Labelled photos from "archive (17)", an image-classification folder in Shridharpatil30/Fake-currency-detection-using-image-processing. The possible labels are: 100 rupee note, 200 rupee note, 50 rupee note, 10 rupee note, 20 rupee note.

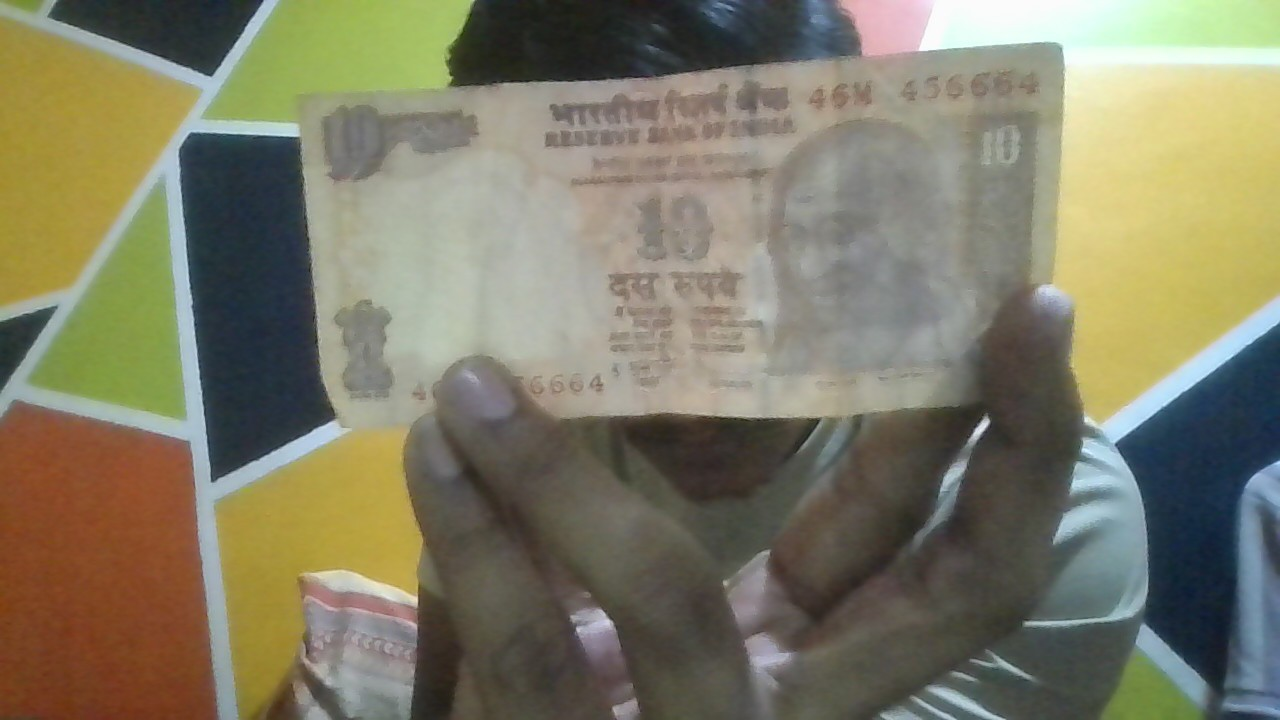
Label: 10 rupee note

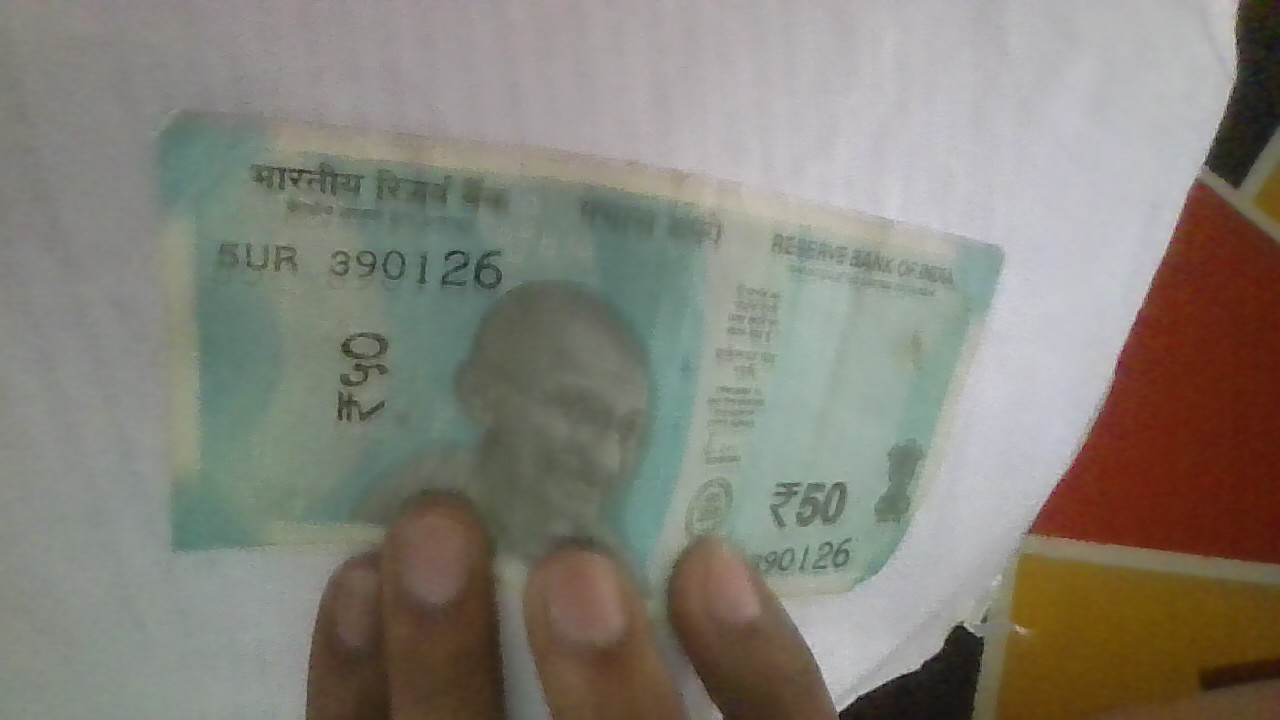
Label: 50 rupee note

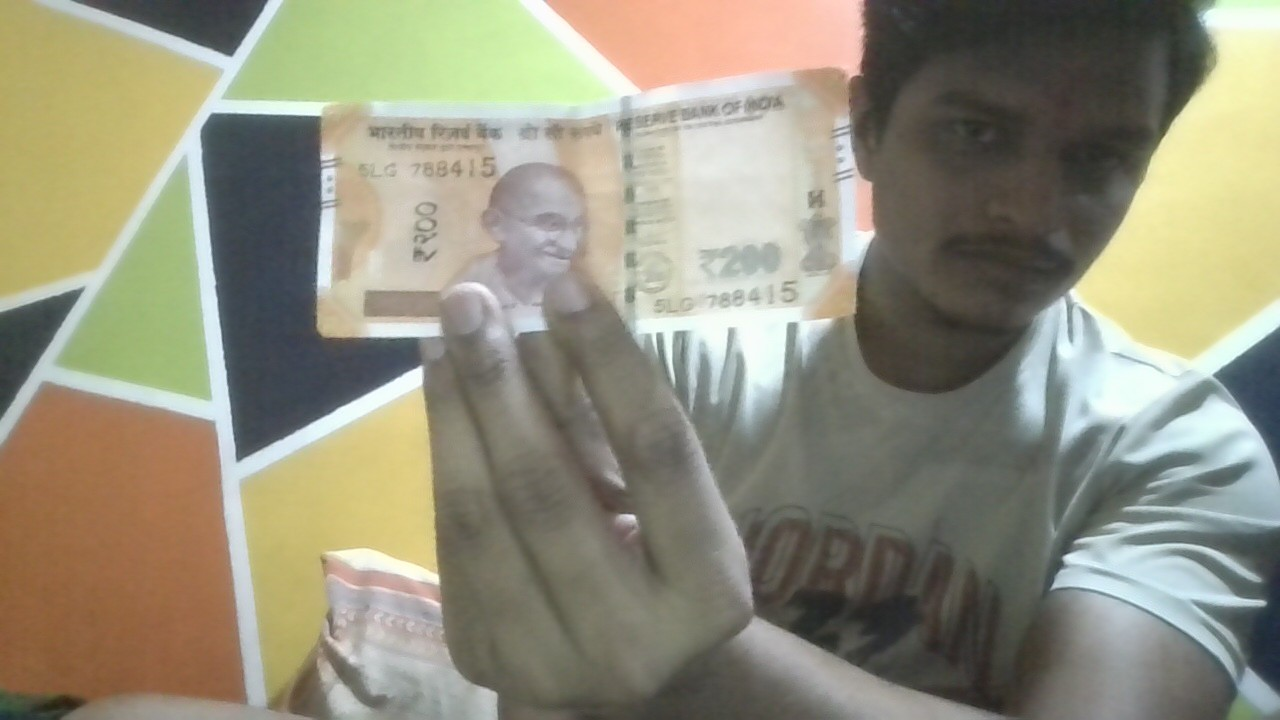
Label: 200 rupee note

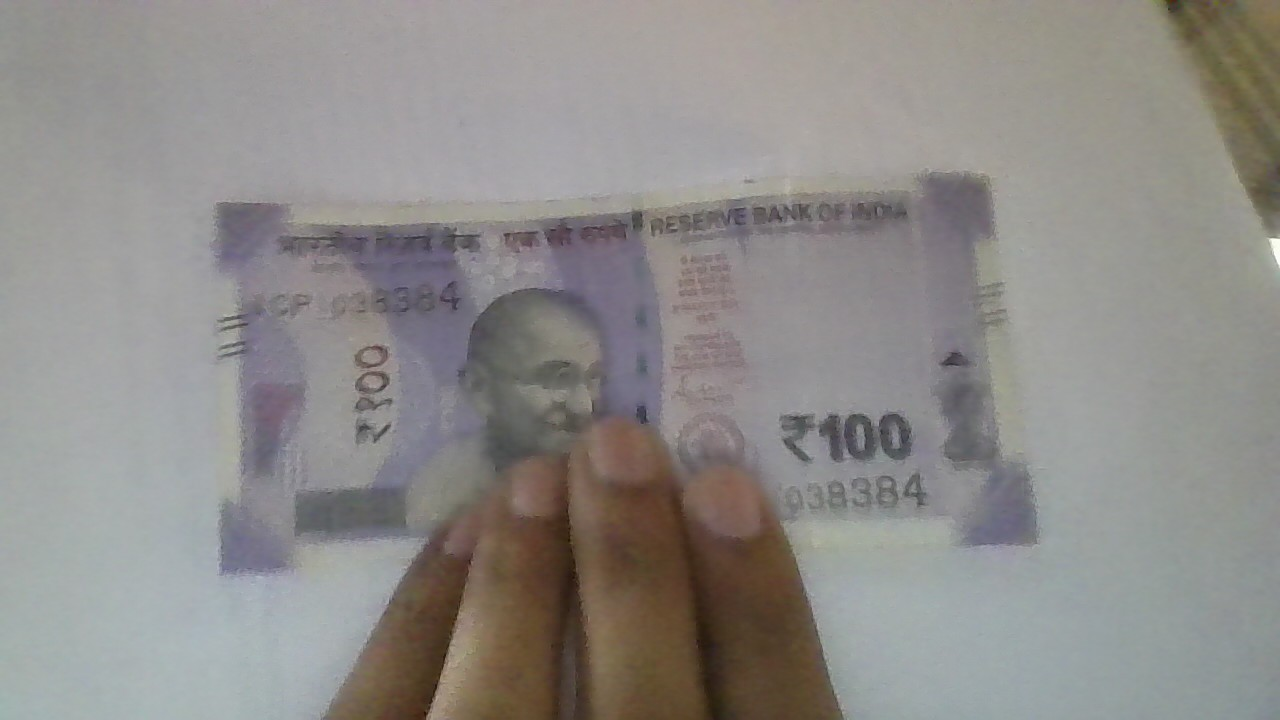
Label: 100 rupee note

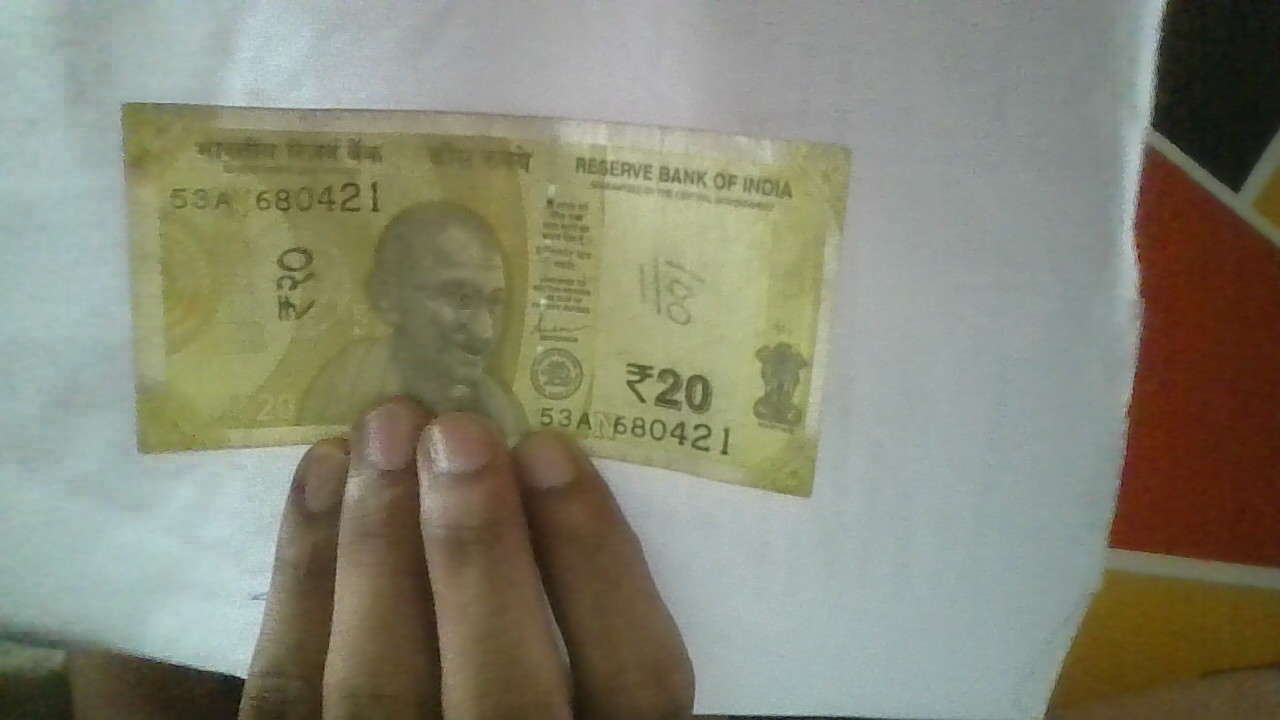
Label: 20 rupee note

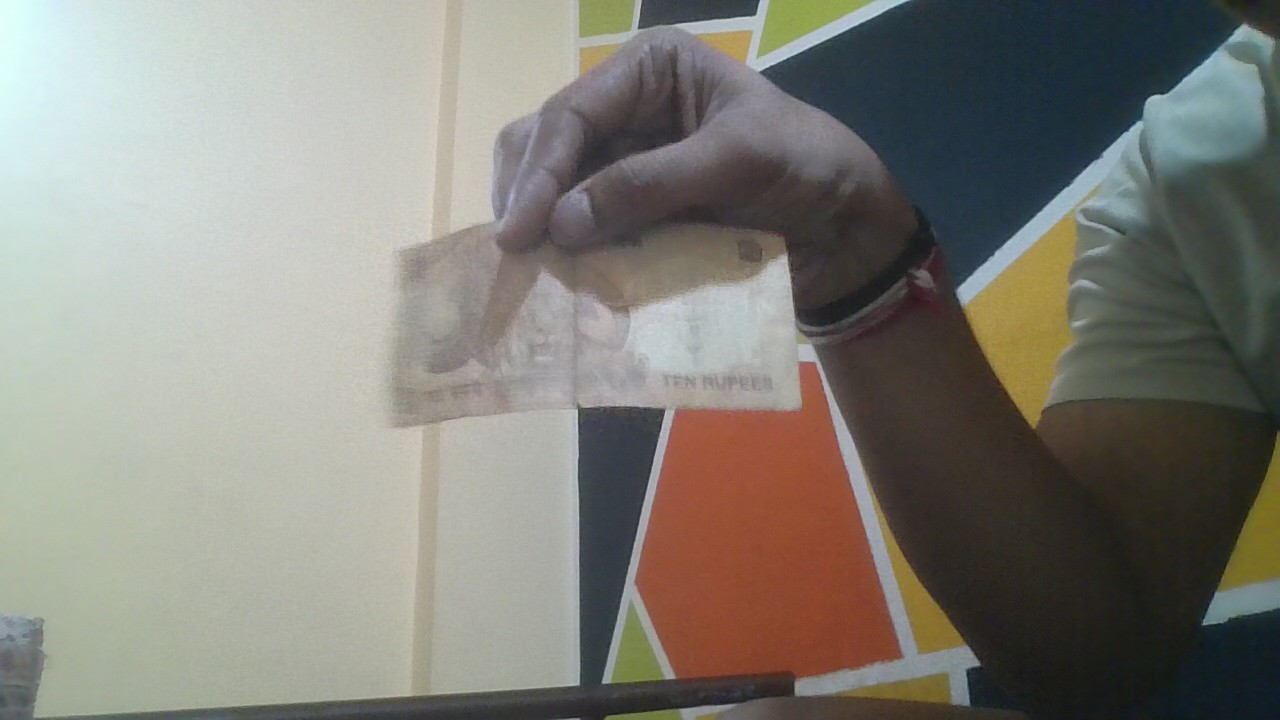
Label: 10 rupee note
